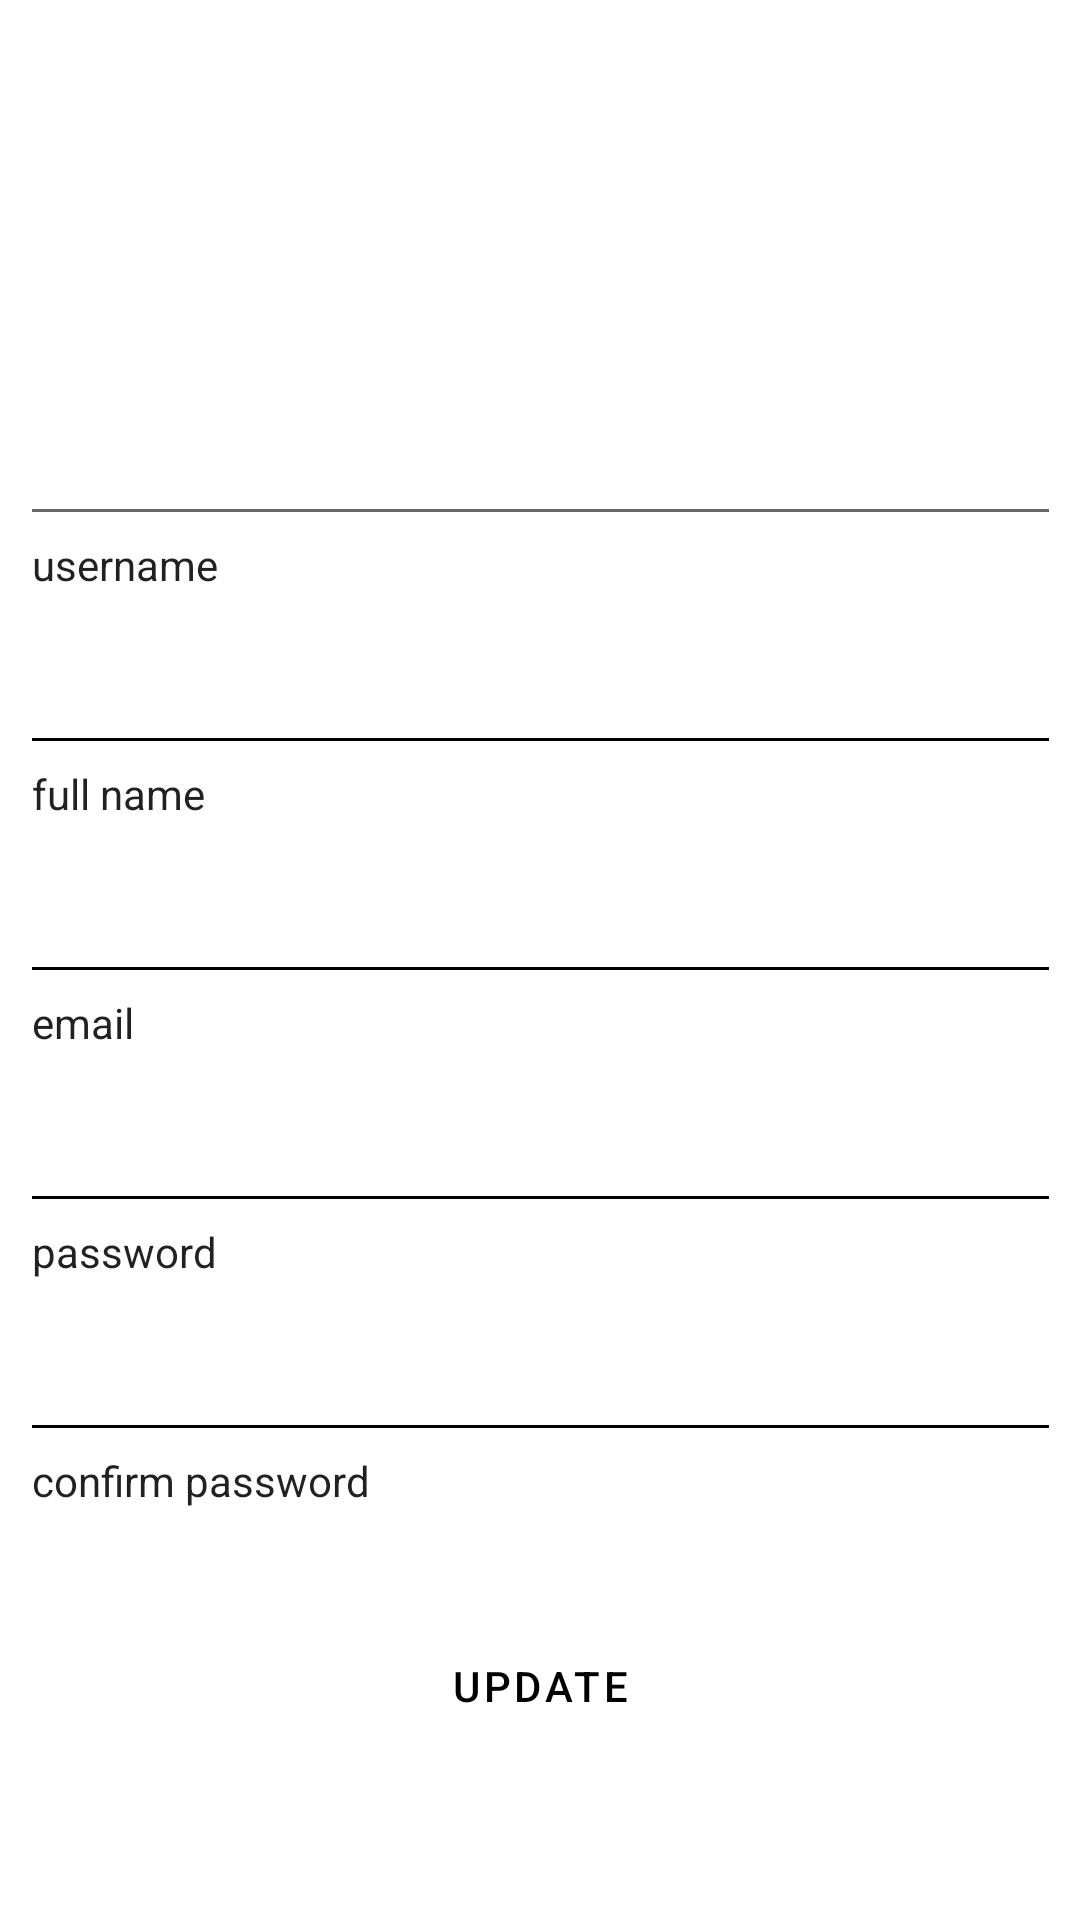

Reconstruct the res/layout file that produces this screen, plus the resources it refers to.
<!-- AndroidManifest.xml: activity theme Theme.MaterialComponents.Light.NoActionBar -->
<!-- res/layout/activity_modify_account.xml -->
<?xml version="1.0" encoding="utf-8"?>
<androidx.constraintlayout.widget.ConstraintLayout xmlns:android="http://schemas.android.com/apk/res/android"
    xmlns:app="http://schemas.android.com/apk/res-auto"
    xmlns:tools="http://schemas.android.com/tools"
    android:layout_width="match_parent"
    android:layout_height="match_parent"
    tools:context=".ModifyAccountActivity">

    <EditText
        android:id="@+id/update_username_input"
        android:layout_width="347dp"
        android:layout_height="wrap_content"
        android:ems="10"
        android:inputType="textPersonName"
        app:layout_constraintBottom_toTopOf="@+id/textView4"
        app:layout_constraintEnd_toEndOf="parent"
        app:layout_constraintHorizontal_bias="0.5"
        app:layout_constraintStart_toStartOf="parent"
        app:layout_constraintVertical_chainStyle="packed"
        app:layout_constraintTop_toTopOf="parent"
/>

    <EditText
        android:id="@+id/update_full_name_input"
        android:layout_width="347dp"
        android:layout_height="wrap_content"
        android:layout_marginTop="16dp"
        android:ems="10"
        android:inputType="textPersonName"
        app:layout_constraintBottom_toTopOf="@+id/textView12"
        app:layout_constraintEnd_toEndOf="parent"
        app:layout_constraintHorizontal_bias="0.5"
        app:layout_constraintStart_toStartOf="parent"
        app:layout_constraintVertical_chainStyle="packed"
        app:layout_constraintTop_toBottomOf="@+id/textView4"
        android:textColorHighlight="@color/black"
        android:textColorLink="@color/black"
        android:textColor="@color/black"
        android:backgroundTint="@color/black"
        android:textCursorDrawable="@null"/>

    <EditText
        android:id="@+id/update_email_input"
        android:layout_width="347dp"
        android:layout_height="wrap_content"
        android:layout_marginTop="16dp"
        android:ems="10"
        android:inputType="textWebEmailAddress"
        app:layout_constraintBottom_toTopOf="@+id/textView14"
        app:layout_constraintEnd_toEndOf="parent"
        app:layout_constraintHorizontal_bias="0.5"
        app:layout_constraintStart_toStartOf="parent"
        app:layout_constraintVertical_chainStyle="packed"
        app:layout_constraintTop_toBottomOf="@+id/textView12"
        android:textColorHighlight="@color/black"
        android:textColorLink="@color/black"
        android:textColor="@color/black"
        android:backgroundTint="@color/black"
        android:textCursorDrawable="@null"/>

    <EditText
        android:id="@+id/update_password_input"
        android:layout_width="347dp"
        android:layout_height="wrap_content"
        android:layout_marginTop="16dp"
        android:ems="10"
        android:inputType="textPassword"
        app:layout_constraintBottom_toTopOf="@+id/textView15"
        app:layout_constraintEnd_toEndOf="parent"
        app:layout_constraintHorizontal_bias="0.5"
        app:layout_constraintStart_toStartOf="parent"
        app:layout_constraintVertical_chainStyle="packed"
        app:layout_constraintTop_toBottomOf="@+id/textView14"
        android:textColorHighlight="@color/black"
        android:textColorLink="@color/black"
        android:textColor="@color/black"
        android:backgroundTint="@color/black"
        android:textCursorDrawable="@null"/>

    <EditText
        android:id="@+id/update_confirm_password_input"
        android:layout_width="347dp"
        android:layout_height="wrap_content"
        android:layout_marginTop="16dp"
        android:ems="10"
        android:inputType="textPassword"
        app:layout_constraintBottom_toTopOf="@+id/textView16"
        app:layout_constraintEnd_toEndOf="parent"
        app:layout_constraintHorizontal_bias="0.5"
        app:layout_constraintVertical_chainStyle="packed"
        app:layout_constraintStart_toStartOf="parent"
        app:layout_constraintTop_toBottomOf="@+id/textView15"
        android:textColorHighlight="@color/black"
        android:textColorLink="@color/black"
        android:textColor="@color/black"
        android:backgroundTint="@color/black"
        android:textCursorDrawable="@null"/>

    <TextView
        android:id="@+id/textView4"
        android:layout_width="wrap_content"
        android:layout_height="wrap_content"
        android:layout_marginStart="4dp"
        android:text="username"
        android:textAppearance="@style/TextAppearance.AppCompat.Body1"
        app:layout_constraintBottom_toTopOf="@+id/update_full_name_input"
        app:layout_constraintStart_toStartOf="@+id/update_username_input"
        app:layout_constraintVertical_chainStyle="packed"
        app:layout_constraintTop_toBottomOf="@+id/update_username_input" />

    <TextView
        android:id="@+id/textView12"
        android:layout_width="wrap_content"
        android:layout_height="19dp"
        android:layout_marginStart="4dp"
        android:text="full name"
        android:textAppearance="@style/TextAppearance.AppCompat.Body1"
        app:layout_constraintBottom_toTopOf="@+id/update_email_input"
        app:layout_constraintStart_toStartOf="@+id/update_full_name_input"
        app:layout_constraintVertical_chainStyle="packed"
        app:layout_constraintTop_toBottomOf="@+id/update_full_name_input" />

    <TextView
        android:id="@+id/textView14"
        android:layout_width="wrap_content"
        android:layout_height="wrap_content"
        android:layout_marginStart="4dp"
        android:text="email"
        android:textAppearance="@style/TextAppearance.AppCompat.Body1"
        app:layout_constraintBottom_toTopOf="@+id/update_password_input"
        app:layout_constraintStart_toStartOf="@+id/update_email_input"
        app:layout_constraintVertical_chainStyle="packed"
        app:layout_constraintTop_toBottomOf="@+id/update_email_input" />

    <TextView
        android:id="@+id/textView15"
        android:layout_width="wrap_content"
        android:layout_height="wrap_content"
        android:layout_marginStart="4dp"
        android:text="password"
        android:textAppearance="@style/TextAppearance.AppCompat.Body1"
        app:layout_constraintBottom_toTopOf="@+id/update_confirm_password_input"
        app:layout_constraintStart_toStartOf="@+id/update_password_input"
        app:layout_constraintVertical_chainStyle="packed"
        app:layout_constraintTop_toBottomOf="@+id/update_password_input" />

    <TextView
        android:id="@+id/textView16"
        android:layout_width="wrap_content"
        android:layout_height="wrap_content"
        android:layout_marginStart="4dp"
        android:text="confirm password"
        android:textAppearance="@style/TextAppearance.AppCompat.Body1"
        app:layout_constraintBottom_toBottomOf="parent"
        app:layout_constraintStart_toStartOf="@+id/update_confirm_password_input"
        app:layout_constraintVertical_chainStyle="packed"
        app:layout_constraintTop_toBottomOf="@+id/update_confirm_password_input" />

    <Button
        android:id="@+id/create_acct_btn"
        style="@style/Widget.MaterialComponents.Button.TextButton"
        android:layout_width="wrap_content"
        android:layout_height="wrap_content"
        android:layout_marginTop="16dp"
        android:layout_marginBottom="16dp"
        android:onClick="modifyAccount"
        android:text="update"
        android:textColor="@color/black"
        android:textColorHighlight="@color/black"
        android:textColorLink="@color/black"
        app:iconTint="@color/black"
        app:layout_constraintBottom_toBottomOf="parent"
        app:layout_constraintEnd_toEndOf="parent"
        app:layout_constraintStart_toStartOf="parent"
        app:layout_constraintTop_toBottomOf="@+id/update_confirm_password_input"
        app:rippleColor="@color/cardview_dark_background" />

</androidx.constraintlayout.widget.ConstraintLayout>
<!-- resources referenced by this layout -->
<resources>
  <color name="black">#FF000000</color>
</resources>
